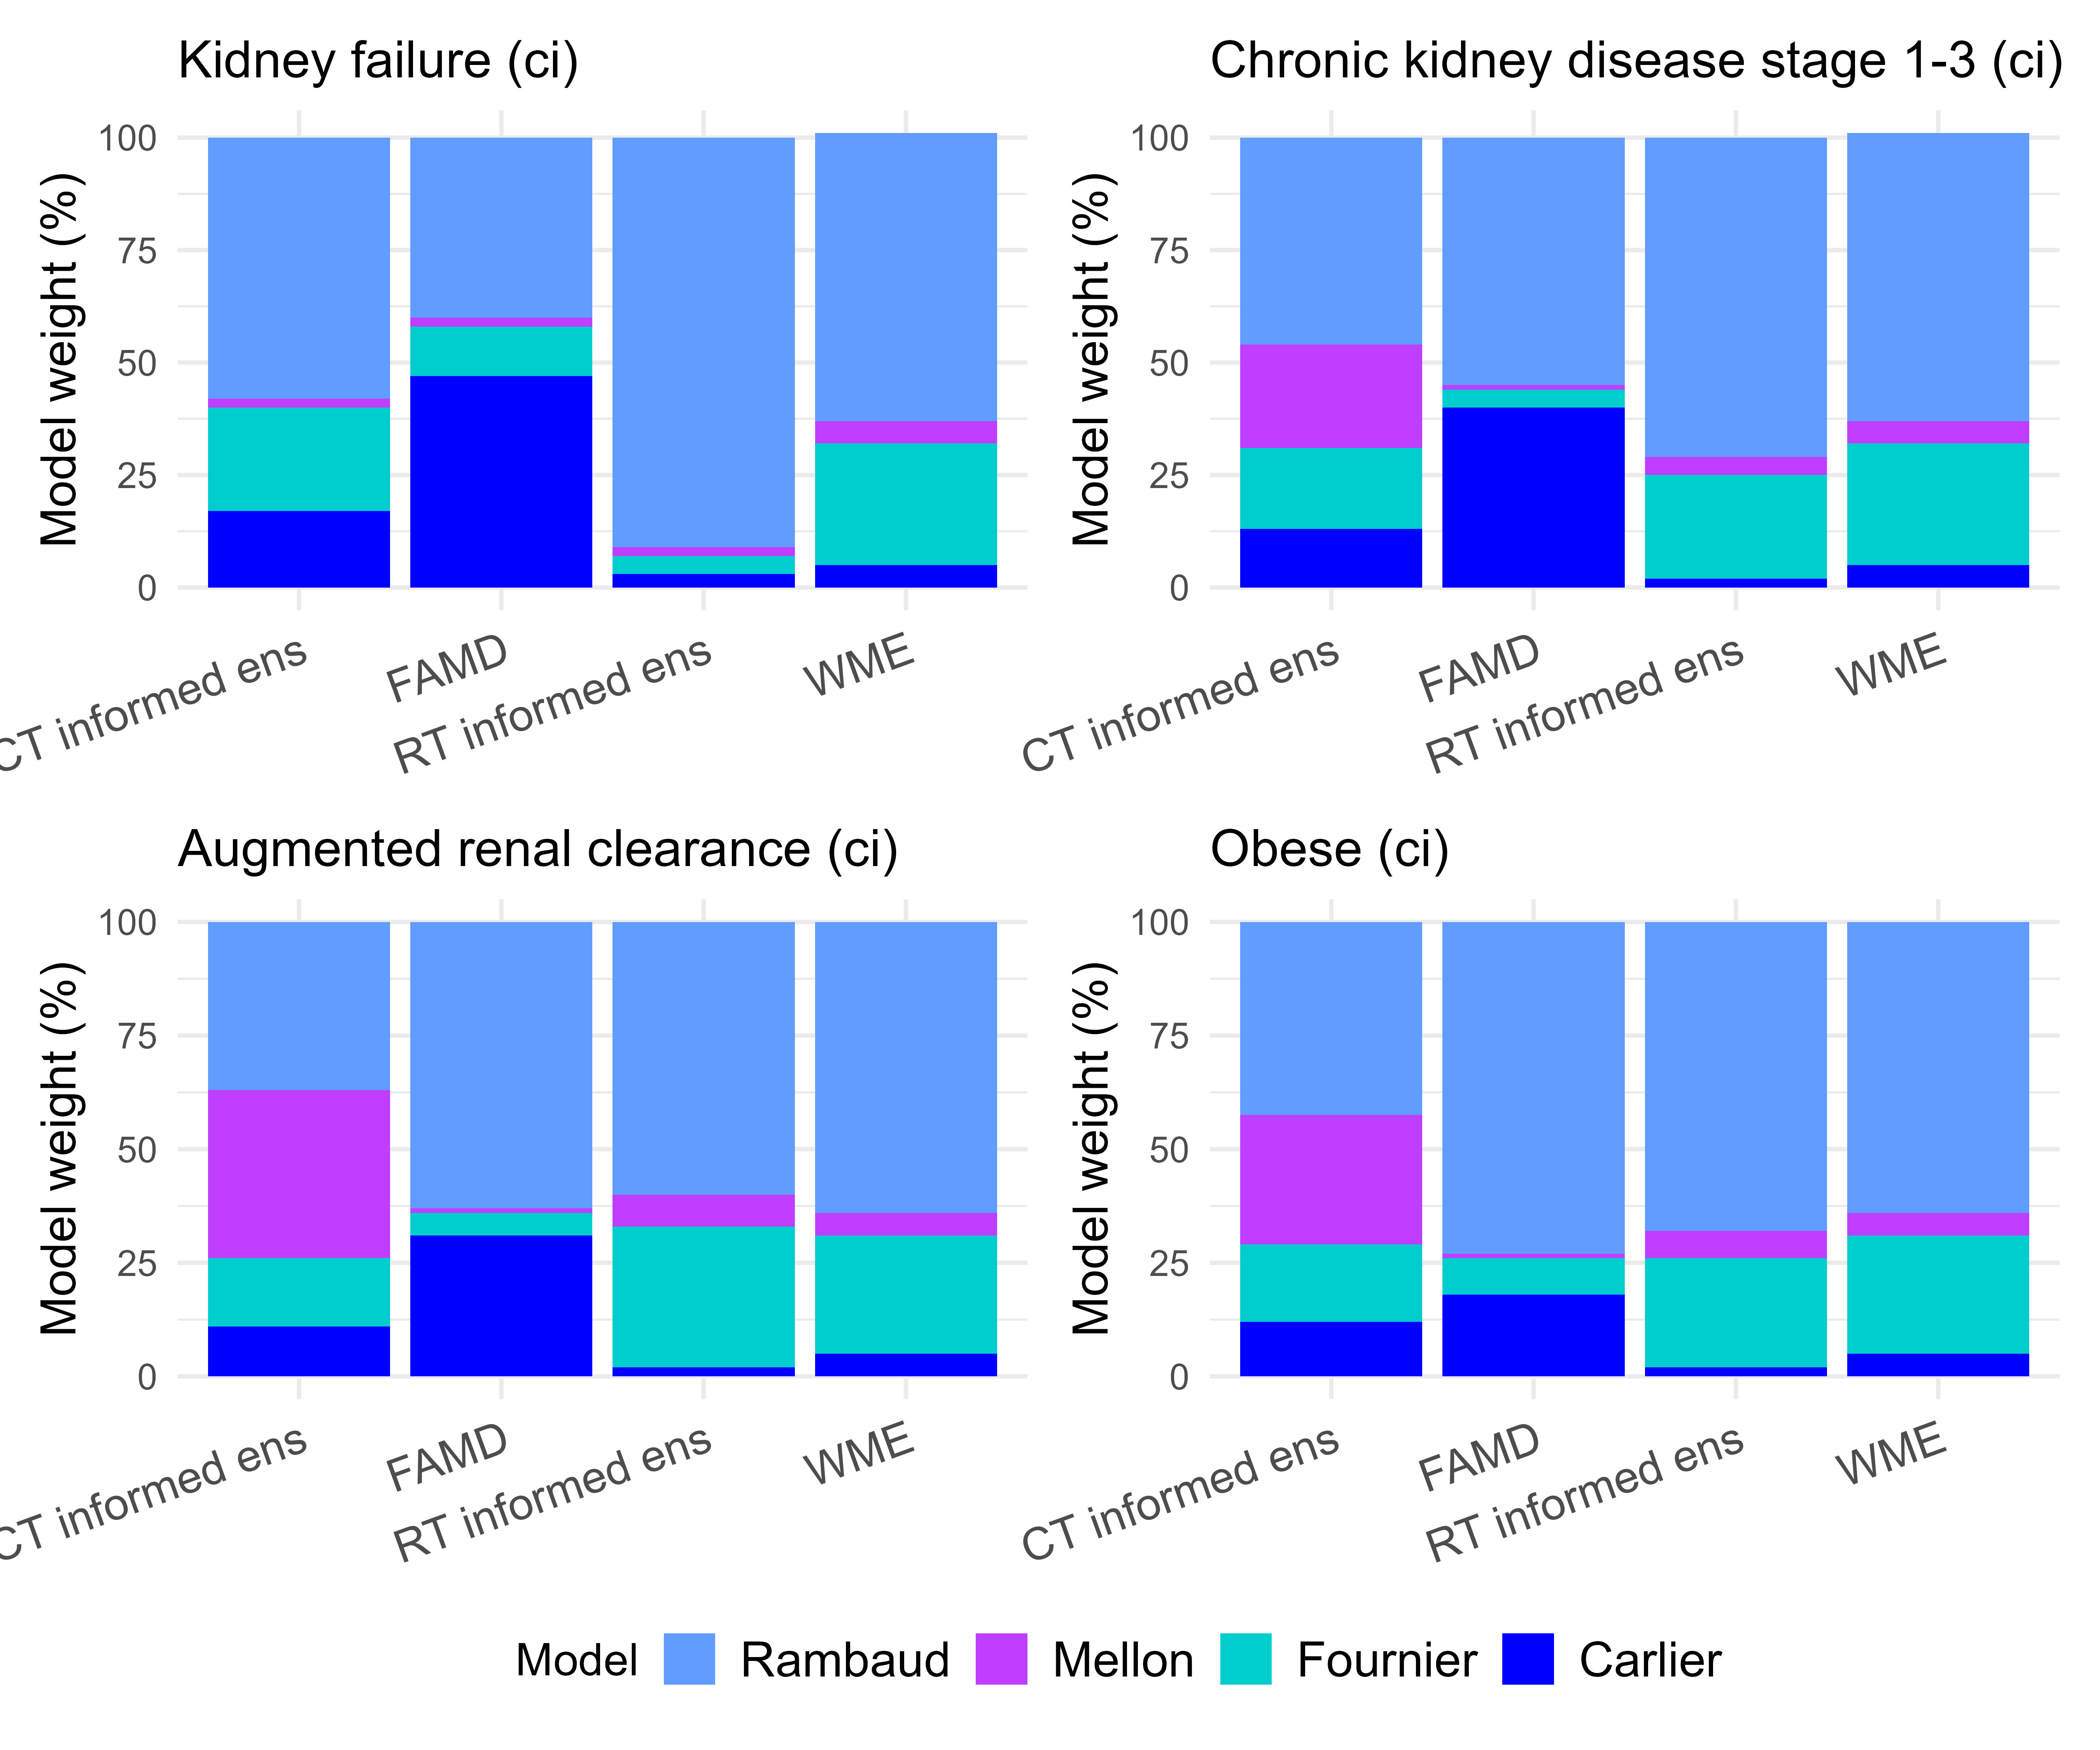

The table this chart was drawn from, first rows:
Cohort; Method; Carlier; Fournier; Mellon; Rambaud
All patients (intermittent infusion, TID…; CT informed ens; 32,5; 45; 22,5; 0
All patients (intermittent infusion, TID…; RT informed ens; 38; 51; 9; 2
All patients (intermittent infusion, TID…; FAMD; 29; 7; 1; 63
All patients (intermittent infusion, TID…; WME; 2; 21; 6; 71
All patients (ci); CT informed ens; 13; 18; 25; 44
All patients (ci); RT informed ens; 2; 23; 5; 70
All patients (ci); FAMD; 38; 6; 1; 55
All patients (ci); WME; 5; 26; 5; 64
Kidney failure (ci); CT informed ens; 17; 23; 2; 58
Kidney failure (ci); RT informed ens; 3; 4; 2; 91
Kidney failure (ci); FAMD; 47; 11; 2; 40
Kidney failure (ci); WME; 5; 27; 5; 64
Chronic kidney disease stage 1-3 (ci); CT informed ens; 13; 18; 23; 46
Chronic kidney disease stage 1-3 (ci); RT informed ens; 2; 23; 4; 71
Chronic kidney disease stage 1-3 (ci); FAMD; 40; 4; 1; 55
Chronic kidney disease stage 1-3 (ci); WME; 5; 27; 5; 64
Augmented renal clearance (ci); CT informed ens; 11; 15; 37; 37
Augmented renal clearance (ci); RT informed ens; 2; 31; 7; 60
Augmented renal clearance (ci); FAMD; 31; 5; 1; 63
Augmented renal clearance (ci); WME; 5; 26; 5; 64
Obese (ci); CT informed ens; 12; 17; 28,5; 42,5
Obese (ci); RT informed ens; 2; 24; 6; 68
Obese (ci); FAMD; 18; 8; 1; 73
Obese (ci); WME; 5; 26; 5; 64
